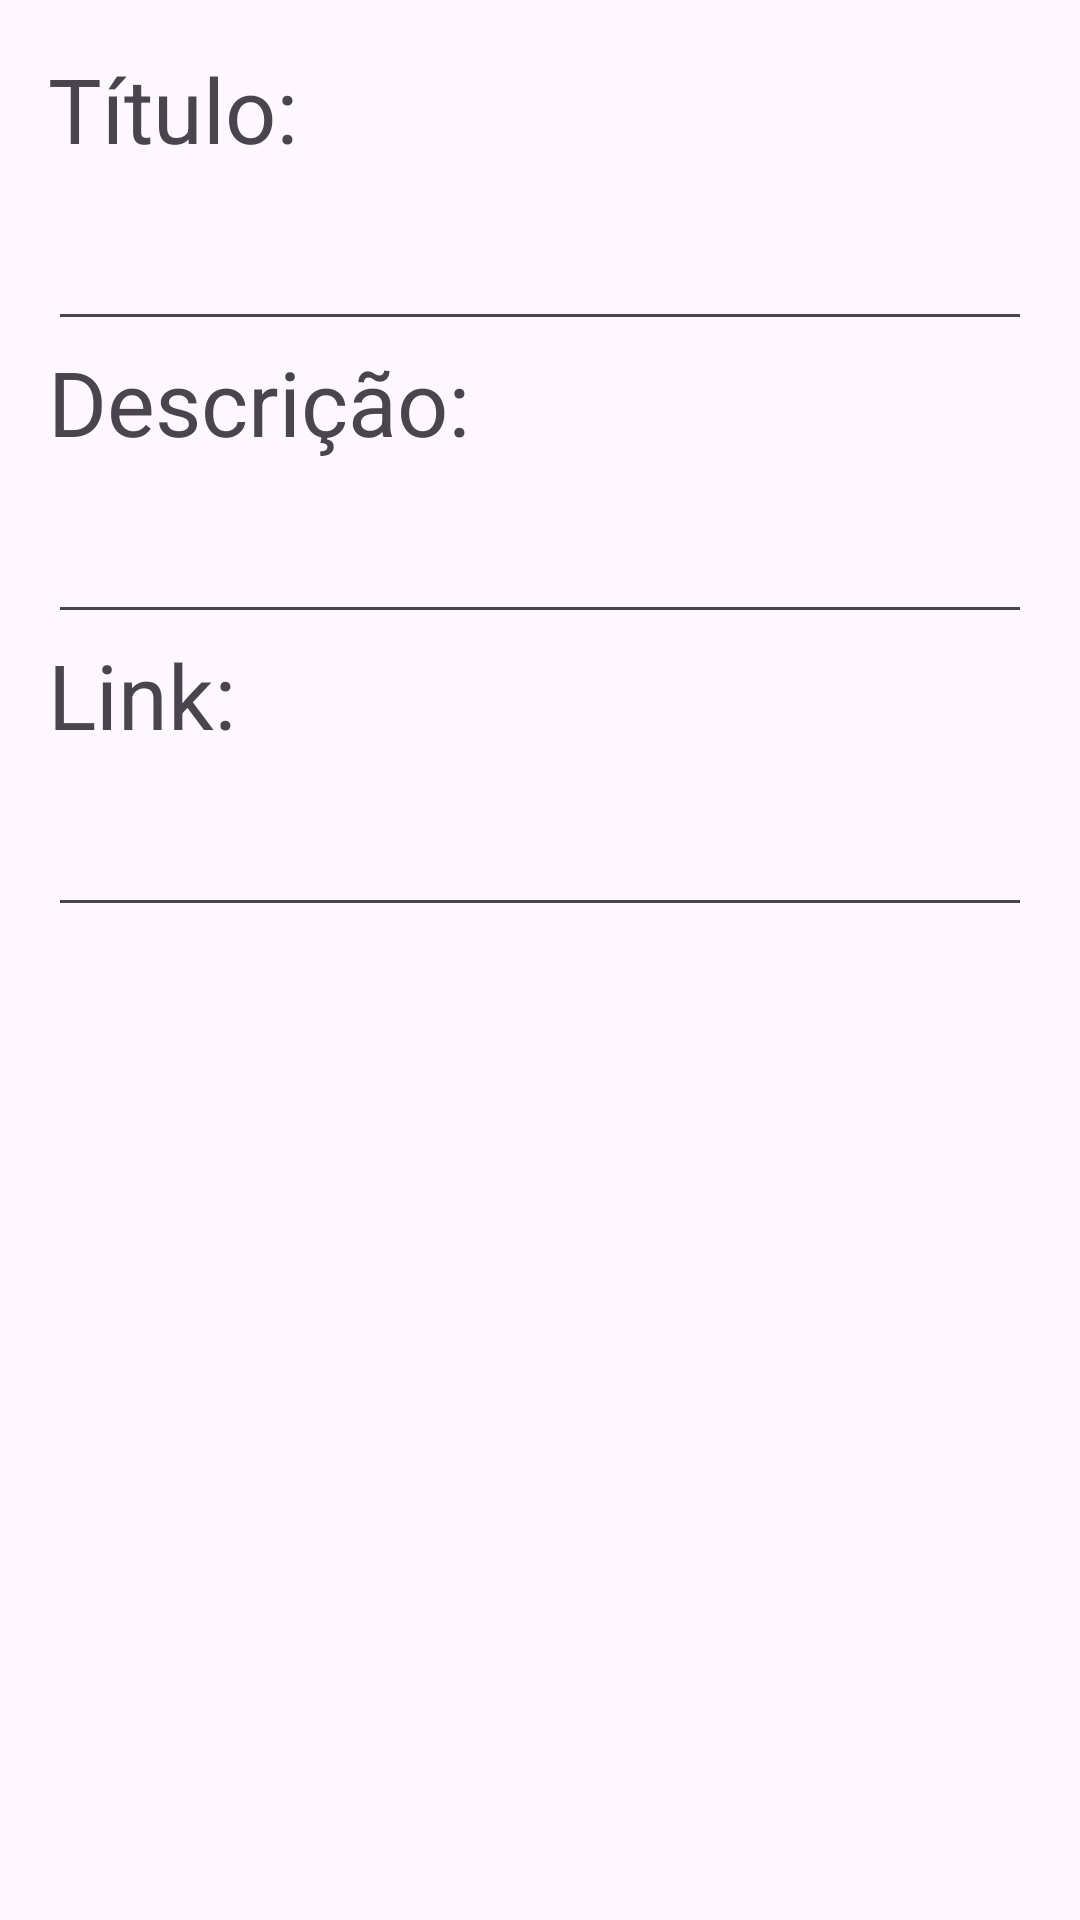

The Android layout XML behind this screen, and the referenced resources:
<!-- AndroidManifest.xml: application theme Theme.AgendaRoom -->
<!-- res/layout/common_layout.xml -->
<?xml version="1.0" encoding="utf-8"?>
<LinearLayout xmlns:android="http://schemas.android.com/apk/res/android"
    android:layout_width="match_parent"
    android:layout_height="match_parent"
    android:orientation="vertical"
    android:padding="16dp">

    <TextView
        android:layout_width="wrap_content"
        android:layout_height="wrap_content"
        android:text="@string/title"
        android:textSize="30sp" />

    <com.google.android.material.textfield.TextInputEditText
        android:id="@+id/editTextName"
        android:layout_width="match_parent"
        android:layout_height="wrap_content"
        android:autofillHints="Name"
        android:inputType="text"
        android:textSize="30sp" />

    <TextView
        android:layout_width="wrap_content"
        android:layout_height="wrap_content"
        android:text="@string/description"
        android:textSize="30sp" />

    <com.google.android.material.textfield.TextInputEditText
        android:id="@+id/editTextPhone"
        android:layout_width="match_parent"
        android:layout_height="wrap_content"
        android:autofillHints=""
        android:inputType="text"
        android:textSize="30sp" />

    <TextView
        android:layout_width="wrap_content"
        android:layout_height="wrap_content"
        android:text="@string/link"
        android:textSize="30sp" />

    <com.google.android.material.textfield.TextInputEditText
        android:id="@+id/editTextEmail"
        android:layout_width="match_parent"
        android:layout_height="wrap_content"
        android:autofillHints="Email"
        android:inputType="textUri"
        android:textSize="30sp" />
</LinearLayout>
<!-- resources referenced by this layout -->
<resources>
  <string name="description">Descrição:</string>
  <string name="link">Link:</string>
  <string name="title">Título:</string>
  <style name="Theme.AgendaRoom" parent="Base.Theme.AgendaRoom" />
  <style name="Base.Theme.AgendaRoom" parent="Theme.Material3.DayNight.NoActionBar">
          
          
      </style>
</resources>
